Run: headless pygame with SDL's dummy video driver; simulated clock (each Clock.tick advances the game by its frame time, no real sleeping); random seed 0; keys injected as events and as key.get_pressed() state; mouse plan: one left click at the window centre at the start of phase 2, then a move to the lower-right quarter at the start of phase 3.
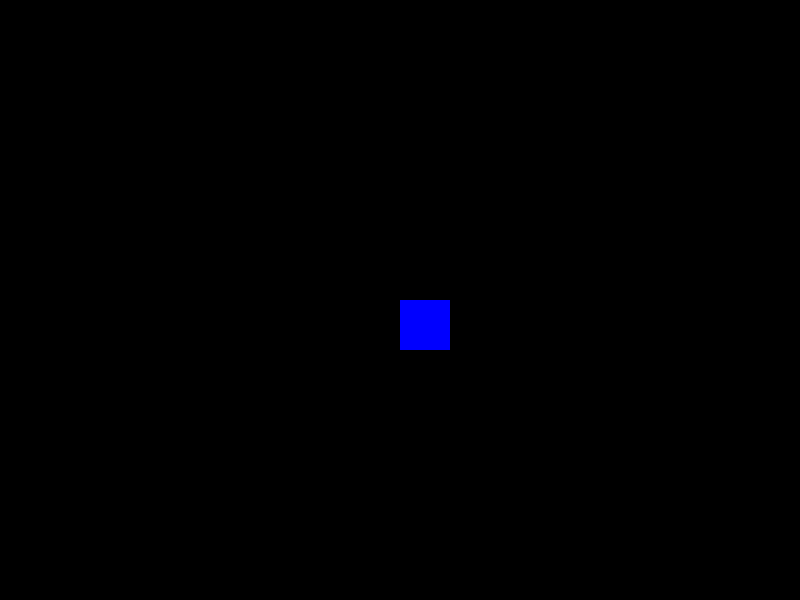
Frame 1 of 4 · flips 1–60 · no input
Frame 2 of 4 · flips 61–180 · clicked the window centre · tapped SPACE, RETURN · held RIGHT (→), D · screen unchanged from frame 1, image omitted
Frame 3 of 4 · flips 181–300 · moved the mouse to the lower-right quarter · held DOWN (↓), S · screen unchanged from frame 2, image omitted
Frame 4 of 4 · flips 301–420 · held LEFT (←), A, UP (↑), W · screen unchanged from frame 3, image omitted

The pygame program that drew these frames:

import pygame

pygame.init()
clock = pygame.time.Clock()
largura_tela = 800
altura_tela = 600
tela = pygame.display.set_mode((largura_tela, altura_tela))
preto = (0, 0, 0)
azul = (0, 0, 255)
x = largura_tela // 2
y = altura_tela // 2

def desenha(tela, cor, x, y):   
    area = (x, y, 50, 50)
    pygame.draw.rect(tela, cor, area)

terminou = False
while not terminou:
    clock.tick(60)
    pygame.display.update()
    for event in pygame.event.get():
        if event.type == pygame.MOUSEBUTTONUP:
            x = pygame.mouse.get_pos()[0]
            y = pygame.mouse.get_pos()[1]      
        if event.type == pygame.QUIT:
            terminou = True
            
    tela.fill(preto)         
    if x == 0 and y == 0:    
        desenha(tela, azul, 400, 300)
    else:
        desenha(tela, azul, x, y)
        
pygame.display.quit()
pygame.quit()
